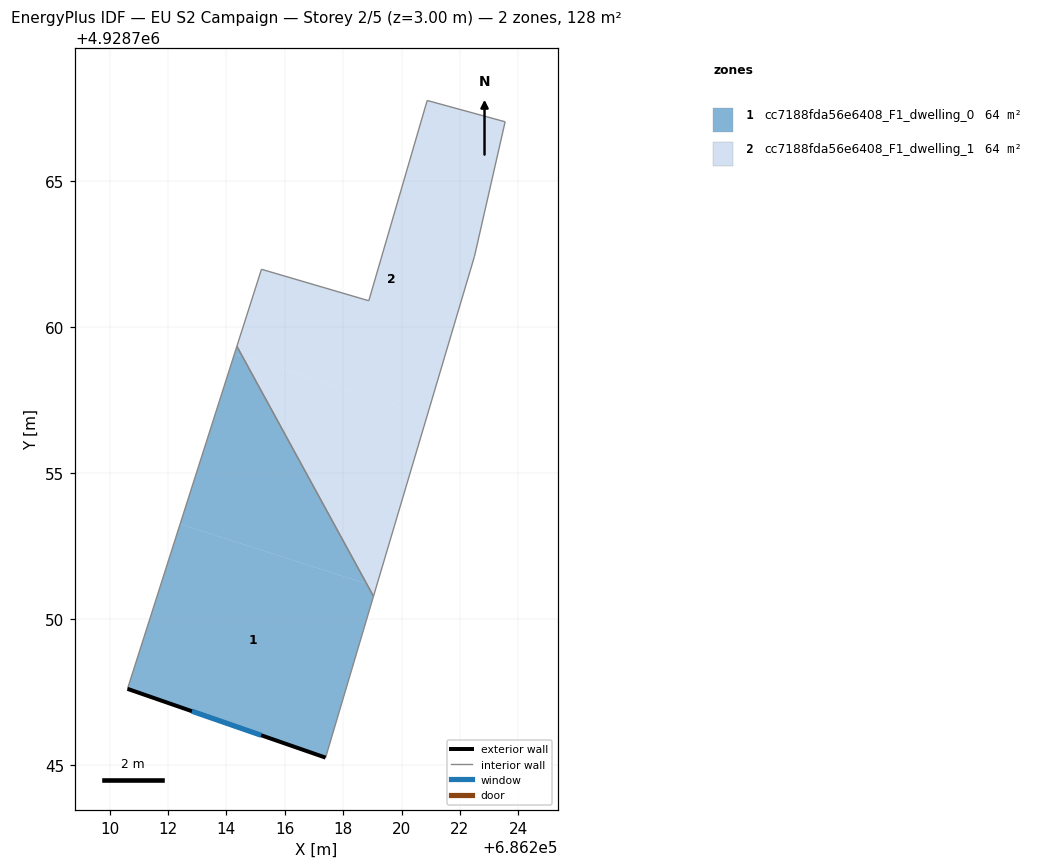
=== STOREY PLAN SPEC (per zone: floor XY polygon, exterior-wall plan segments, windows/doors) ===
zone 1: cc7188fda56e6408_F1_dwelling_0  (64.2 m²)
  floor: (686218.81, 4928751.20) (686219.04, 4928750.77) (686217.40, 4928745.24) (686210.61, 4928747.60) (686212.42, 4928753.24)
  floor: (686214.55, 4928758.98) (686218.81, 4928751.20) (686212.42, 4928753.24) (686214.28, 4928759.07)
  floor: (686214.36, 4928759.33) (686214.55, 4928758.98) (686214.28, 4928759.07)
  exterior wall: (686210.61, 4928747.60) – (686217.40, 4928745.24)  [7.2 m]
    window: (686212.82, 4928746.83) – (686215.19, 4928746.01)  [2.6 m²]
  interior walls: 3
zone 2: cc7188fda56e6408_F1_dwelling_1  (64.2 m²)
  floor: (686220.88, 4928756.96) (686219.14, 4928751.09) (686218.81, 4928751.20) (686214.55, 4928758.98)
  floor: (686223.55, 4928767.02) (686222.50, 4928762.41) (686220.88, 4928756.96) (686214.55, 4928758.98) (686214.36, 4928759.33) (686215.20, 4928761.97) (686218.88, 4928760.89) (686220.88, 4928767.75)
  floor: (686219.14, 4928751.09) (686219.04, 4928750.77) (686218.81, 4928751.20)
  interior walls: 7

=== DERIVED (storey summary) ===
Building: EU S2 Campaign
Storey: 2 of 5  (floor level z = 3.00 m)
Storey gross floor area: 128.3 m²
Zones on this storey: 2
  - cc7188fda56e6408_F1_dwelling_0: floor 64.2 m²; exterior wall 7.2 m (21.5 m²); 1 window(s) 2.6 m²; WWR 12.2%
  - cc7188fda56e6408_F1_dwelling_1: floor 64.2 m²
Zone adjacency (shared interzone walls):
  - cc7188fda56e6408_F1_dwelling_0 ↔ cc7188fda56e6408_F1_dwelling_1